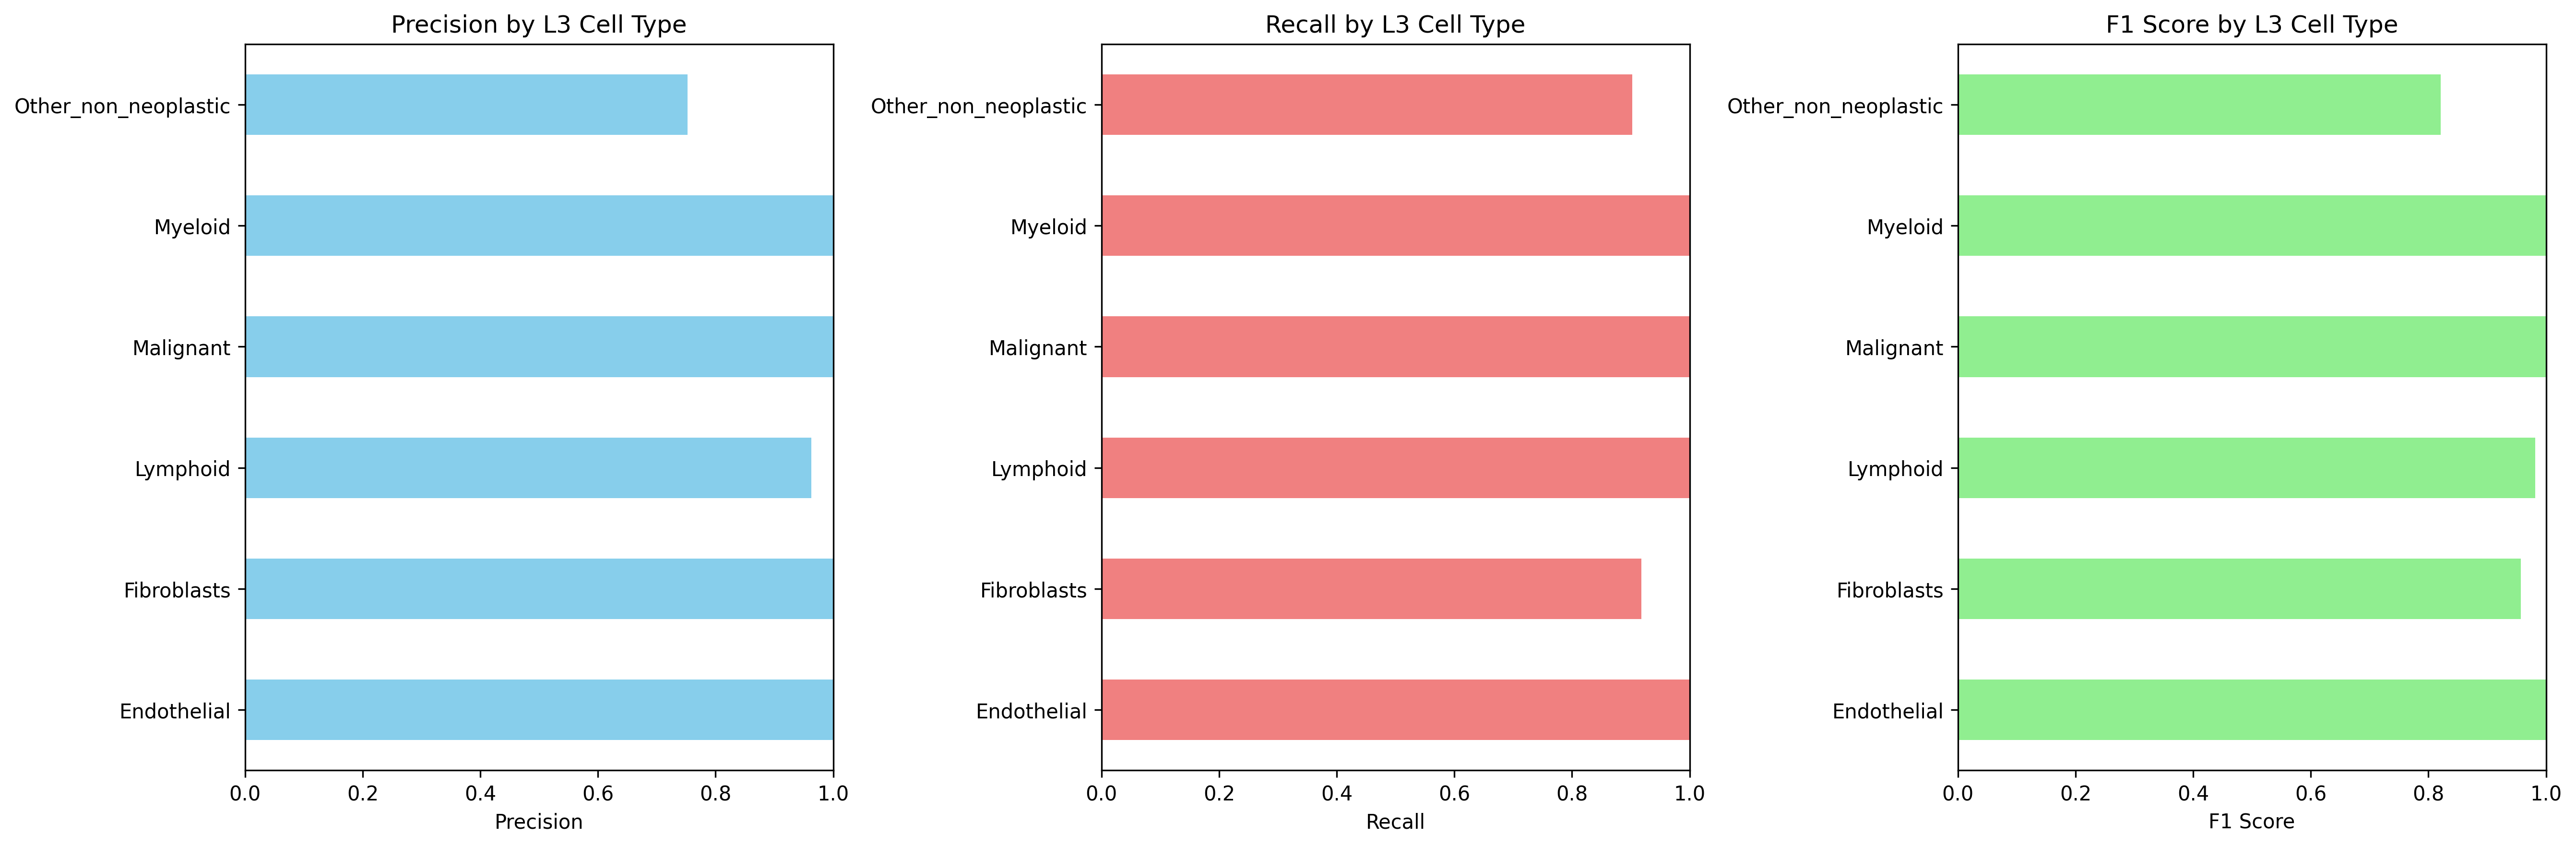

The table this chart was drawn from, first rows:
Cell_Type_L3, precision, recall, f1_score, support
Endothelial, 1.0, 1.0, 1.0, 183.0
Fibroblasts, 1.0, 0.9178, 0.9571, 2432
Lymphoid, 0.9631, 1.0, 0.9812, 1723
Malignant, 1.0, 1.0, 1.0, 4125
Myeloid, 1.0, 1.0, 1.0, 748.0
Other_non_neoplastic, 0.7525, 0.9021, 0.8205, 674.0
